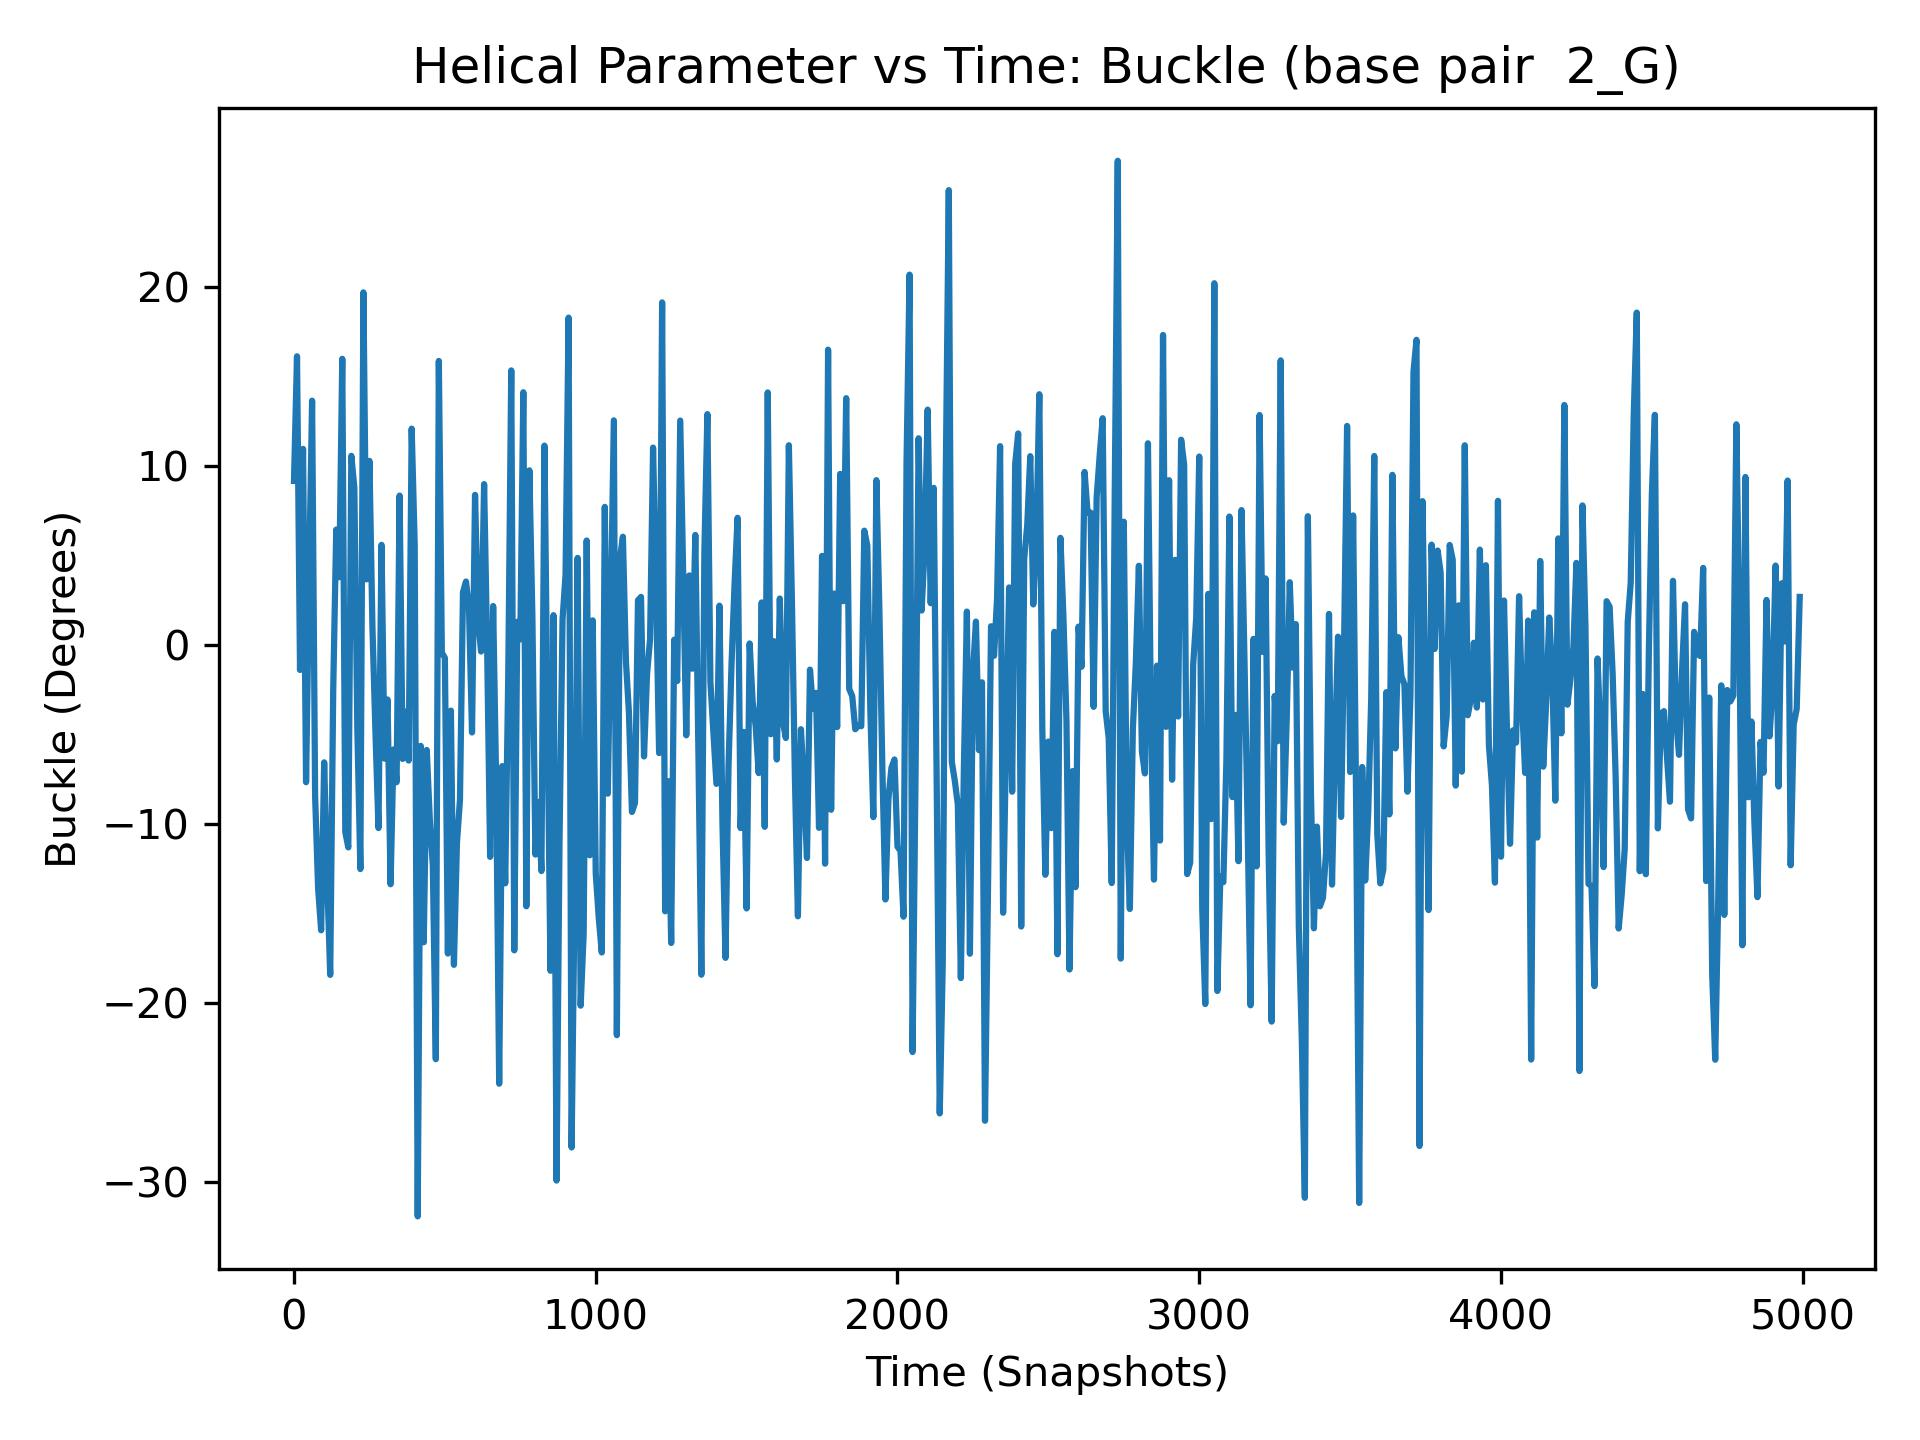

The data file committed next to this chart (first rows):
, 2_G
0, 9.16
1, 2.85
2, 3.52
3, 9.68
4, 9.4
5, -7.95
6, -4.6
7, 10.14
8, 9.66
9, -4.28
10, 16.12
11, -8.33
12, 2.57
13, -1.75
14, 5.15
15, 11.47
16, -6.61
17, 6.68
18, -14.72
19, 16.08
20, -1.4
21, 17.02
22, -1.26
23, 5.15
24, 4.78
25, -7.19
26, -5.55
27, 16.15
28, -5.6
29, -1.2
30, 10.95
31, 6.01
32, -2.27
33, 6.41
34, -18.64
35, -10.47
36, 3.66
37, 11.54
38, -11.02
39, -29.9
40, -7.67
41, 1.17
42, 14.97
43, -15.45
44, -4.94
45, 10.96
46, -7.4
47, -4.21
48, -3.74
49, -12.59
50, 3.75
51, -2.84
52, -7.86
53, 4.63
54, -17.33
55, 12.65
56, -8.34
57, 1.75
58, 0.64
59, 22.24
... 4,940 more rows
